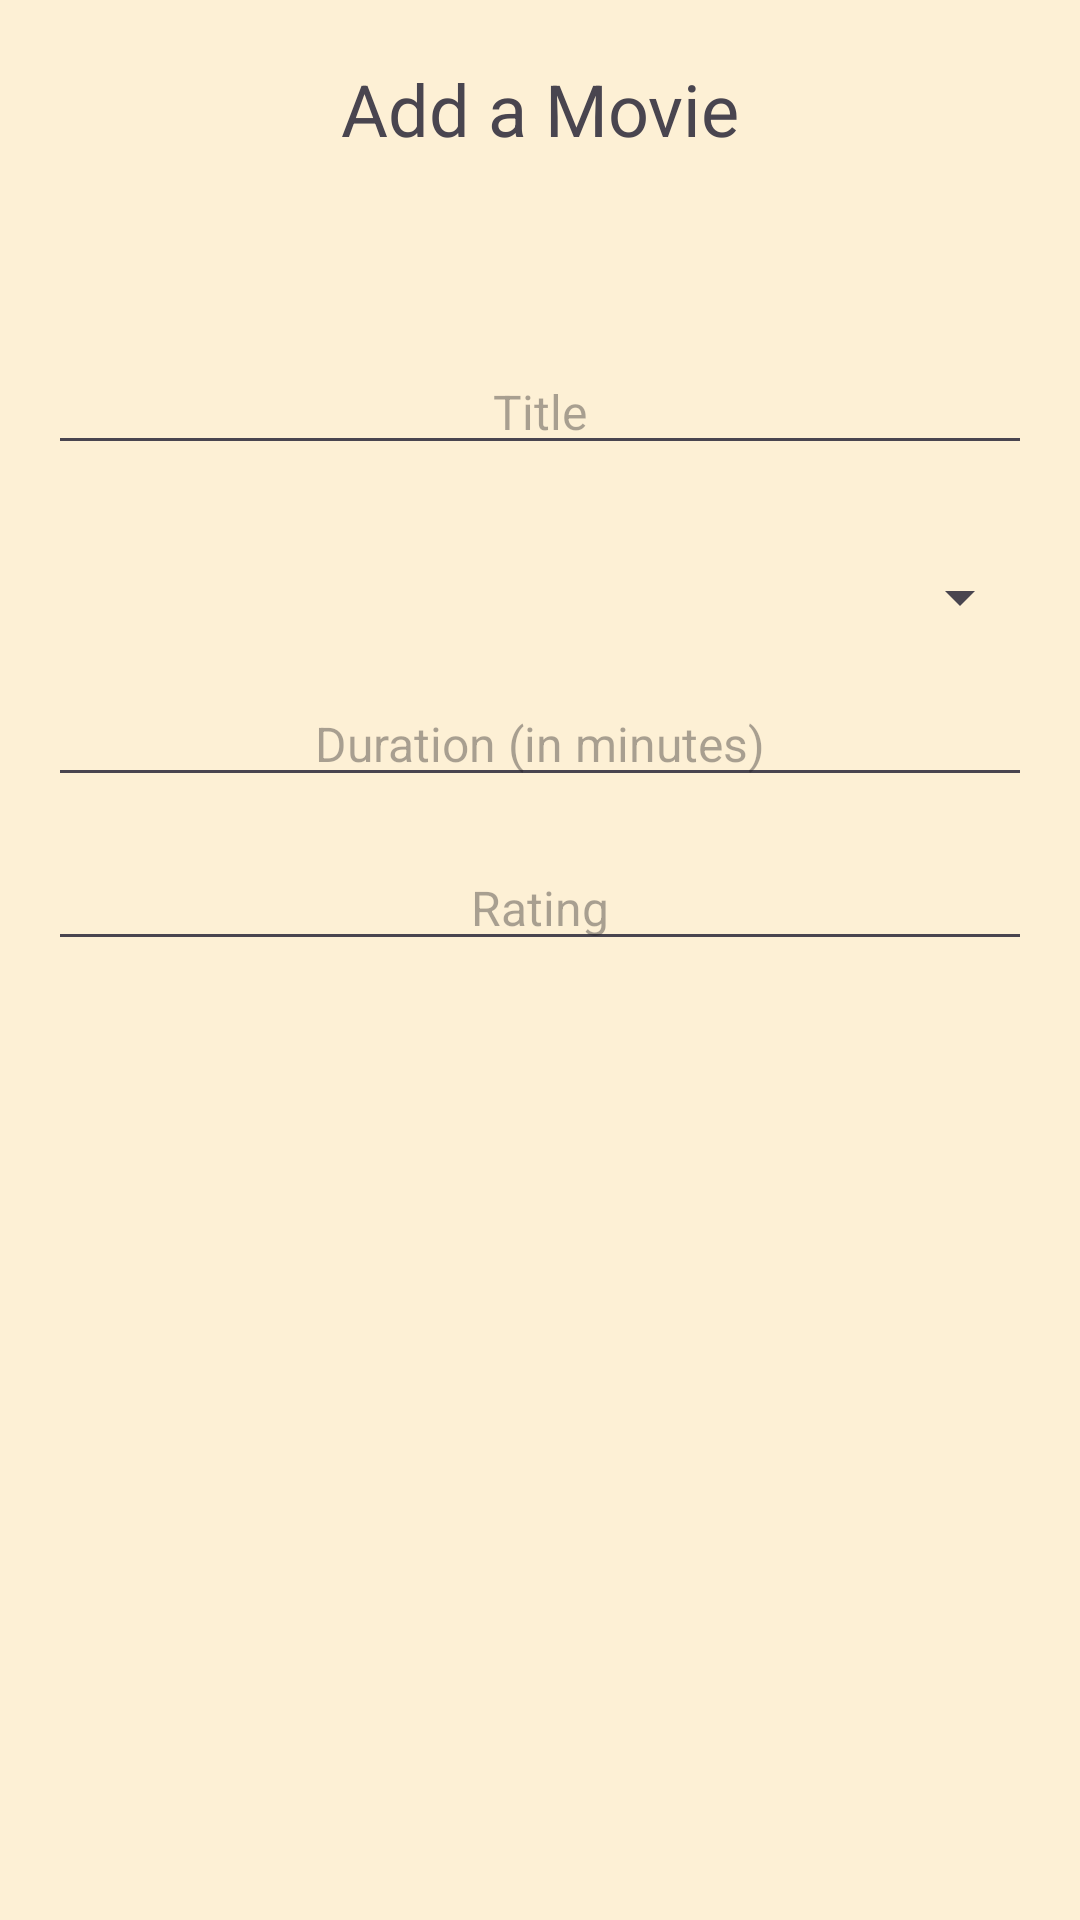

The Android layout XML behind this screen, and the referenced resources:
<!-- AndroidManifest.xml: application theme Theme.LastMinuteFlix -->
<!-- res/layout/dialog_admin_add_movie.xml -->
<?xml version="1.0" encoding="utf-8"?>
<androidx.constraintlayout.widget.ConstraintLayout xmlns:android="http://schemas.android.com/apk/res/android"
    xmlns:app="http://schemas.android.com/apk/res-auto"
    xmlns:tools="http://schemas.android.com/tools"
    android:layout_width="match_parent"
    android:layout_height="match_parent"
    android:background="@color/backgroundColor">

    <TextView
        android:id="@+id/display_add_movie"
        android:layout_width="wrap_content"
        android:layout_height="wrap_content"
        android:layout_marginTop="20dp"
        android:text="@string/display_add_a_movie"
        android:textSize="24sp"
        app:layout_constraintEnd_toEndOf="parent"
        app:layout_constraintStart_toStartOf="parent"
        app:layout_constraintTop_toTopOf="parent" />

    <LinearLayout
        android:layout_width="match_parent"
        android:layout_height="wrap_content"
        android:orientation="vertical"
        android:padding="16dp"
        android:layout_marginTop="32dp"
        app:layout_constraintTop_toBottomOf="@+id/display_add_movie"
        tools:ignore="MissingConstraints">

        <EditText
            android:id="@+id/edittext_movie_title"
            android:layout_width="match_parent"
            android:layout_height="wrap_content"
            android:layout_marginTop="16dp"
            android:gravity="center"
            android:hint="@string/hint_add_movie_title"
            android:importantForAutofill="no"
            android:textSize="16sp"
            android:inputType="textPersonName" />

        <Spinner
            android:id="@+id/genre_spinner"
            android:layout_width="match_parent"
            android:layout_height="wrap_content"
            android:layout_marginTop="32dp" />

        <EditText
            android:id="@+id/edittext_movie_duration"
            android:layout_width="match_parent"
            android:layout_height="wrap_content"
            android:layout_marginTop="16dp"
            android:gravity="center"
            android:hint="@string/hint_add_movie_duration"
            android:importantForAutofill="no"
            android:textSize="16sp"
            android:inputType="textPersonName" />

        <EditText
            android:id="@+id/edittext_movie_rating"
            android:layout_width="match_parent"
            android:layout_height="wrap_content"
            android:layout_marginTop="16dp"
            android:gravity="center"
            android:hint="@string/hint_add_movie_rating"
            android:importantForAutofill="no"
            android:textSize="16sp"
            android:inputType="textPersonName" />
    </LinearLayout>

</androidx.constraintlayout.widget.ConstraintLayout>
<!-- resources referenced by this layout -->
<resources>
  <color name="backgroundColor">#FDF0D5</color>
  <string name="display_add_a_movie">Add a Movie</string>
  <string name="hint_add_movie_duration">Duration (in minutes)</string>
  <string name="hint_add_movie_rating">Rating</string>
  <string name="hint_add_movie_title">Title</string>
  <style name="Theme.LastMinuteFlix" parent="Base.Theme.LastMinuteFlix" />
  <style name="Base.Theme.LastMinuteFlix" parent="Theme.Material3.DayNight.NoActionBar">
          
          
      </style>
</resources>
